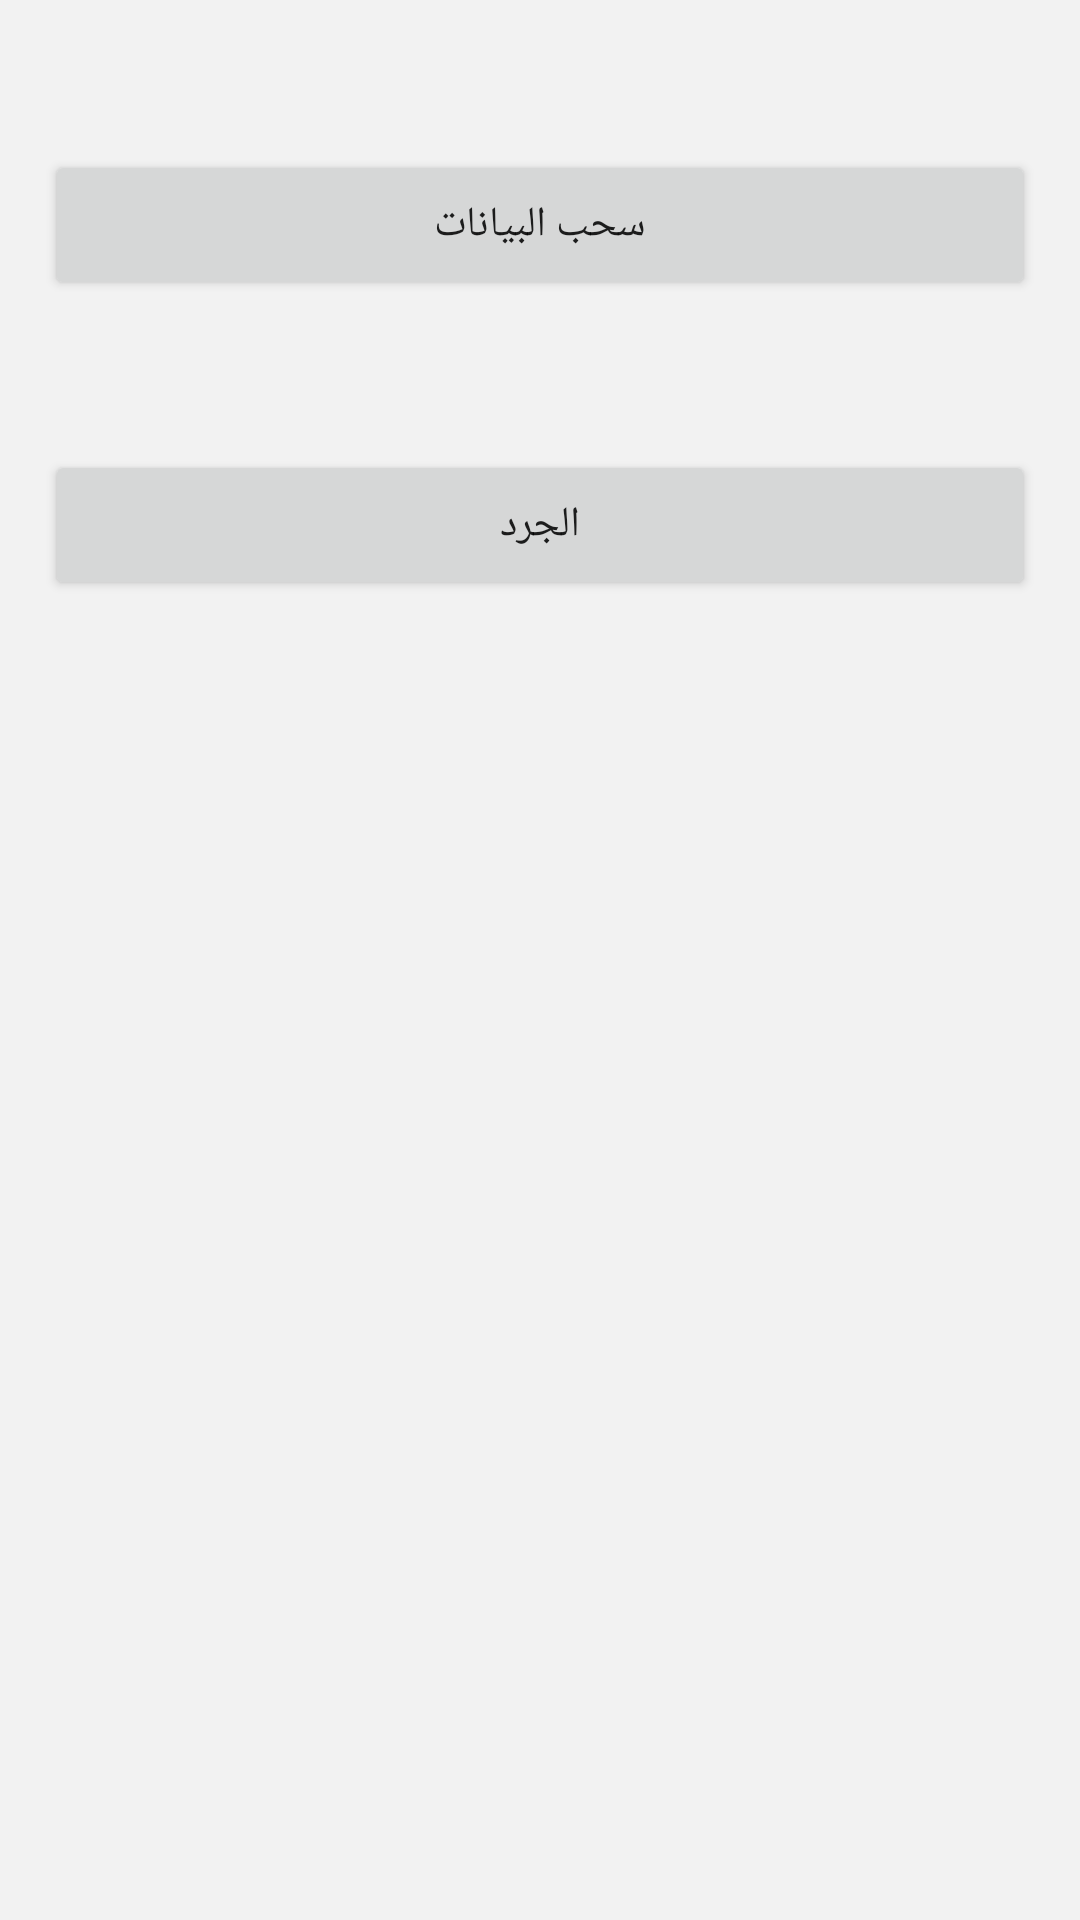

Layout XML and referenced resources for this Android screen:
<!-- AndroidManifest.xml: application theme AppTheme -->
<!-- res/layout/activity_main.xml -->
<?xml version="1.0" encoding="utf-8"?>
<LinearLayout
    xmlns:android="http://schemas.android.com/apk/res/android"
    xmlns:app="http://schemas.android.com/apk/res-auto"
    xmlns:tools="http://schemas.android.com/tools"
    android:layout_width="match_parent"
    android:layout_height="match_parent"
    android:orientation="vertical"
    android:paddingRight="15dp"
    android:paddingLeft="15dp"
    android:background="#f2f2f2"
    tools:context="com.company.graduationproject.stocktakingsystem.MainActivity">


    <Button
        android:id="@+id/btnGetData"
        android:layout_width="match_parent"
        android:layout_height="50dp"
        android:layout_gravity="clip_vertical"
        android:layout_marginTop="50dp"
        android:text="سحب البيانات"
        />

    <Button
        android:id="@+id/btnGoToStockTaking"
        android:layout_width="match_parent"
        android:layout_height="50dp"
        android:layout_gravity="center_vertical"
        android:layout_marginTop="50dp"
        android:text="الجرد"
        />


</LinearLayout>
<!-- resources referenced by this layout -->
<resources>
  <style name="AppTheme" parent="Theme.AppCompat.Light.DarkActionBar">
          
          <item name="colorPrimary">@color/colorPrimary</item>
          <item name="colorPrimaryDark">@color/colorPrimaryDark</item>
          <item name="colorAccent">@color/colorAccent</item>
      </style>
  <color name="colorPrimary">#3F51B5</color>
  <color name="colorPrimaryDark">#303F9F</color>
  <color name="colorAccent">#FF4081</color>
</resources>
